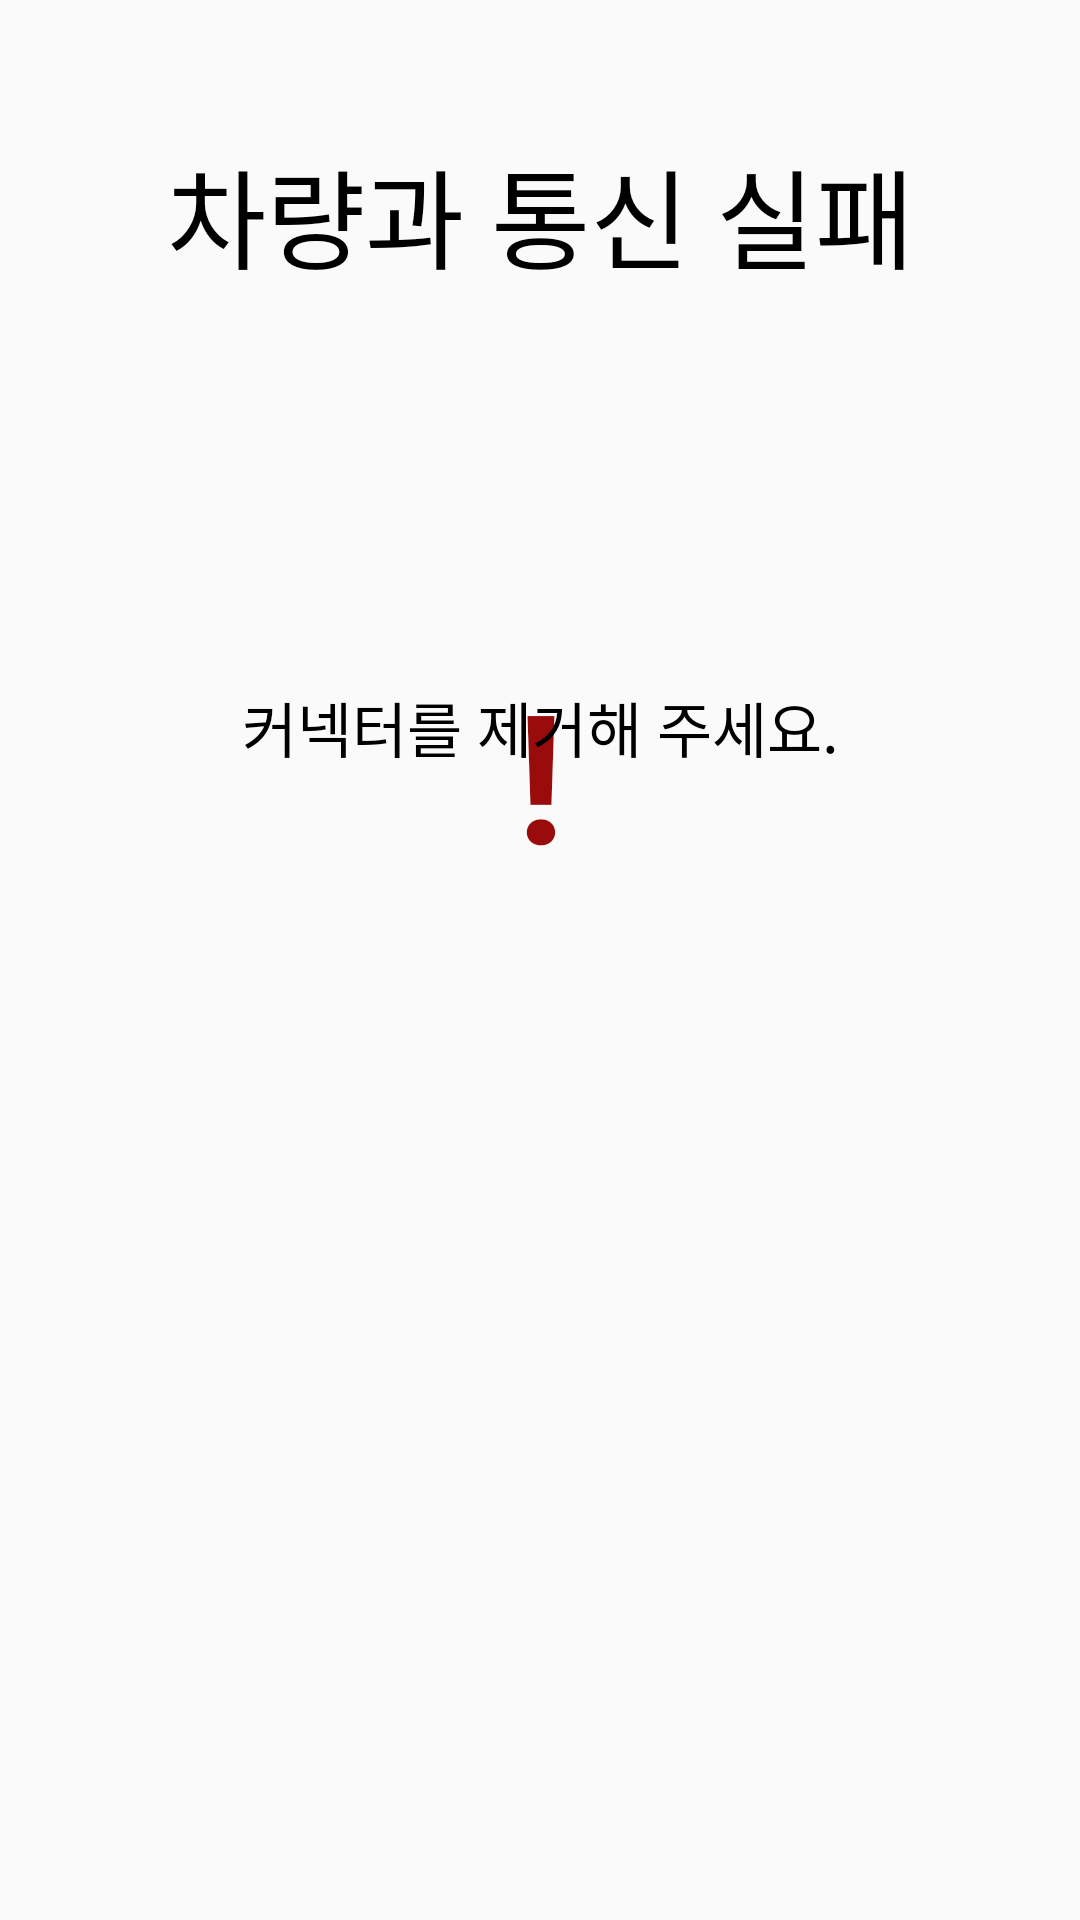

Produce the Android XML layout that renders to this screen, including the resource entries it uses.
<!-- AndroidManifest.xml: application theme Theme.Dispenser -->
<!-- res/layout/fragment_connection_failed.xml -->
<?xml version="1.0" encoding="utf-8"?>
<androidx.constraintlayout.widget.ConstraintLayout xmlns:android="http://schemas.android.com/apk/res/android"
    xmlns:tools="http://schemas.android.com/tools"
    xmlns:app="http://schemas.android.com/apk/res-auto"
    android:layout_width="512dp"
    android:layout_height="662dp"
    android:padding="5dp"
    tools:context=".pages.ConnectionFailedFragment">

    <View
        android:layout_width="match_parent"
        android:layout_height="match_parent"
        android:background="@drawable/layer_list_rect" />

    <TextView
        android:id="@+id/textViewConnectionFailedMessage"
        android:layout_width="match_parent"
        android:layout_height="wrap_content"
        android:layout_marginTop="40dp"
        android:gravity="center"
        android:text="@string/connectionFailedMessage"
        android:textSize="36sp"
        app:layout_constraintTop_toTopOf="parent"
        app:layout_constraintStart_toStartOf="parent"
        app:layout_constraintEnd_toEndOf="parent" />

    <ImageView
        android:id="@+id/imageViewConnectionFailed"
        android:layout_width="wrap_content"
        android:layout_height="wrap_content"
        android:layout_marginTop="80dp"
        android:background="@drawable/car_error"
        app:layout_constraintTop_toBottomOf="@id/textViewConnectionFailedMessage"
        app:layout_constraintStart_toStartOf="parent"
        app:layout_constraintEnd_toEndOf="parent"
        tools:ignore="contentDescription" />

    <TextView
        android:id="@+id/textViewFailed"
        android:layout_width="wrap_content"
        android:layout_height="wrap_content"
        android:layout_marginTop="40dp"
        android:text="!"
        android:textSize="60sp"
        android:textColor="#9A0C0C"
        android:textStyle="bold"
        app:layout_constraintStart_toStartOf="@id/imageViewConnectionFailed"
        app:layout_constraintEnd_toEndOf="@id/imageViewConnectionFailed"
        app:layout_constraintTop_toTopOf="@id/imageViewConnectionFailed"
        tools:ignore="contentDescription"/>

    <TextView
        android:id="@+id/textViewRetry"
        android:layout_width="match_parent"
        android:layout_height="wrap_content"
        android:layout_marginTop="50dp"
        android:gravity="center"
        android:text="@string/connectorRetryMessage"
        android:textSize="20sp"
        app:layout_constraintStart_toStartOf="parent"
        app:layout_constraintEnd_toEndOf="parent"
        app:layout_constraintTop_toBottomOf="@id/imageViewConnectionFailed" />

</androidx.constraintlayout.widget.ConstraintLayout>
<!-- resources referenced by this layout -->
<resources>
  <string name="connectionFailedMessage"><font color="#000">차량과 통신 실패</font></string>
  <string name="connectorRetryMessage"><font color="#000">커넥터를 제거해 주세요.</font></string>
  <style name="Theme.Dispenser" parent="Theme.AppCompat.DayNight.NoActionBar" />
</resources>
